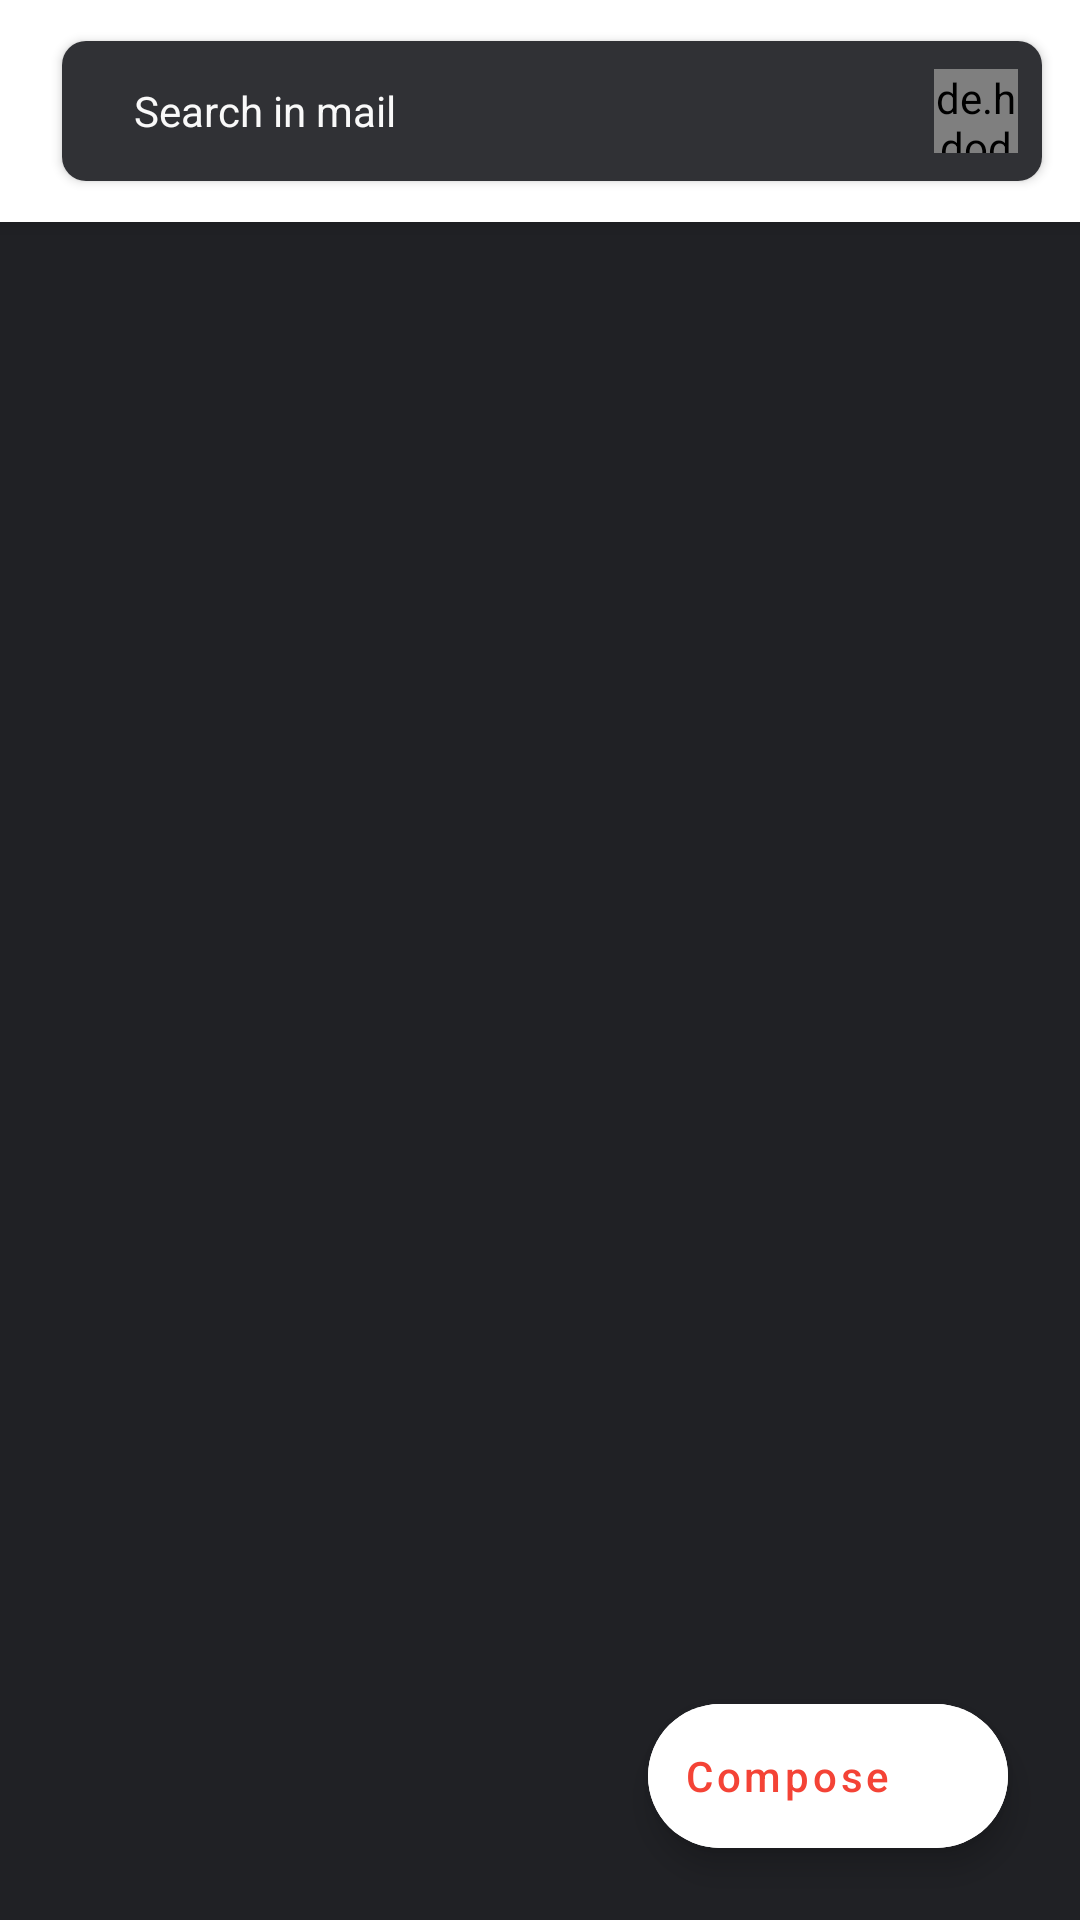

Reconstruct the res/layout file that produces this screen, plus the resources it refers to.
<!-- AndroidManifest.xml: application theme AppTheme -->
<!-- res/layout/fragment_anim_sample_c.xml -->
<?xml version="1.0" encoding="utf-8"?>
<androidx.drawerlayout.widget.DrawerLayout
    xmlns:android="http://schemas.android.com/apk/res/android"
    xmlns:tools="http://schemas.android.com/tools"
    xmlns:app="http://schemas.android.com/apk/res-auto"
    android:id="@+id/drawer_layout"
    android:layout_width="match_parent"
    android:layout_height="match_parent"
    tools:openDrawer="start">

    <com.google.android.material.navigation.NavigationView
        android:background="?background_color"
        android:id="@+id/nav_view"
        android:layout_width="wrap_content"
        android:layout_height="match_parent"
        android:layout_gravity="start"
        android:fitsSystemWindows="true">
        <LinearLayout
            android:orientation="vertical"
            android:layout_width="match_parent"
            android:layout_height="match_parent">
            <androidx.recyclerview.widget.RecyclerView
                android:id="@+id/nav_rv"
                android:layout_width="match_parent"
                android:layout_height="match_parent" />
        </LinearLayout>
    </com.google.android.material.navigation.NavigationView>

    <androidx.coordinatorlayout.widget.CoordinatorLayout
        android:layout_width="match_parent"
        android:layout_height="match_parent"
        tools:context=".fragments.AnimSampleC"
        android:background="@color/dark_bg">

        <com.google.android.material.appbar.AppBarLayout
            android:layout_width="match_parent"
            android:layout_height="wrap_content">

            <androidx.appcompat.widget.Toolbar
                android:id="@+id/toolbar"
                android:layout_width="match_parent"
                android:layout_height="wrap_content"
                android:background="?background_color"
                app:layout_scrollFlags="scroll|enterAlways" >

                <include layout="@layout/search_bar" />

            </androidx.appcompat.widget.Toolbar>

        </com.google.android.material.appbar.AppBarLayout>

        <androidx.recyclerview.widget.RecyclerView
            android:layout_width="match_parent"
            android:layout_height="match_parent"
            android:id="@+id/rvmail"
            app:layout_constraintTop_toTopOf="parent"
            app:layout_constraintBottom_toBottomOf="parent"
            app:layout_constraintRight_toRightOf="parent"
            app:layout_constraintLeft_toLeftOf="parent"
            />















        <com.google.android.material.floatingactionbutton.ExtendedFloatingActionButton
            android:text="Compose"
            android:textAllCaps="false"
            android:textColor="?fab_tint_color"
            android:backgroundTint="?fab_bg_color"
            app:icon="@drawable/ic_outline_create_24"
            app:iconTint="?fab_tint_color"
            android:id="@+id/extFab100"
            android:layout_margin="24dp"
            android:layout_width="wrap_content"
            android:layout_height="wrap_content"
            app:layout_anchorGravity="bottom|end"
            android:layout_gravity="bottom|right" />

    </androidx.coordinatorlayout.widget.CoordinatorLayout>

</androidx.drawerlayout.widget.DrawerLayout>
<!-- res/layout/search_bar.xml (included above) -->
<androidx.cardview.widget.CardView
    app:cardUseCompatPadding="true"
    android:layout_margin="8dp"
    app:cardCornerRadius="8dp"
    android:layout_width="match_parent"
    android:layout_height="58dp"
    xmlns:app="http://schemas.android.com/apk/res-auto"
    app:cardBackgroundColor="?fab_bg_color"
    xmlns:android="http://schemas.android.com/apk/res/android">

    <androidx.constraintlayout.widget.ConstraintLayout
        android:layout_width="match_parent"
        android:layout_height="match_parent"
        android:background="@color/dark_search_bg">

        <ImageView
            android:id="@+id/menu_icon"
            android:layout_width="wrap_content"
            android:layout_height="match_parent"
            android:layout_marginStart="8dp"
            android:src="@drawable/ic_baseline_menu_24"
            app:layout_constraintBottom_toBottomOf="parent"
            app:layout_constraintStart_toStartOf="parent"
            app:layout_constraintTop_toTopOf="parent"
            android:layout_marginLeft="8dp"
            app:tint="@color/dark_nav_icon_tint" />

        <TextView
            android:gravity="center|start"
            android:background="@android:color/transparent"
            android:textColorHint="@color/dark_main_text"
            android:paddingLeft="16dp"
            android:id="@+id/edit_search"
            android:layout_width="0dp"
            android:layout_height="0dp"
            android:hint="Search in mail"
            android:minWidth="100dp"
            app:layout_constraintBottom_toBottomOf="parent"
            app:layout_constraintEnd_toStartOf="@+id/search_icon"
            app:layout_constraintStart_toEndOf="@+id/menu_icon"
            app:layout_constraintTop_toTopOf="parent" />

        <de.hdodenhof.circleimageview.CircleImageView
            android:id="@+id/search_icon"
            android:layout_width="28dp"
            android:layout_height="28dp"
            android:layout_marginTop="8dp"
            android:layout_marginEnd="8dp"
            android:layout_marginRight="8dp"
            android:layout_marginBottom="8dp"
            android:src="@drawable/ironman_c"
            app:layout_constraintBottom_toBottomOf="parent"
            app:layout_constraintEnd_toEndOf="parent"
            app:layout_constraintTop_toTopOf="parent" />

    </androidx.constraintlayout.widget.ConstraintLayout>

</androidx.cardview.widget.CardView>
<!-- resources referenced by this layout -->
<resources>
  <color name="dark_bg">#202125</color>
  <color name="dark_main_text">#F9F9F9</color>
  <color name="dark_nav_icon_tint">#e9eaee</color>
  <color name="dark_search_bg">#303135</color>
  <style name="AppTheme" parent="Theme.MaterialComponents.Light.NoActionBar">
          
          <item name="colorPrimary">@color/colorPrimary</item>
          <item name="colorPrimaryDark">@color/colorPrimaryDark</item>
          <item name="colorAccent">@color/colorAccent</item>
  
  
          <item name="background_color">@color/light_bg</item>
          <item name="text_color">@color/light_text_color</item>
          <item name="text_sec_color">@color/light_text_sec_color</item>
          <item name="search_bg_color">@color/light_search_bg</item>
          <item name="fab_bg_color">@color/light_fab_color</item>
          <item name="fab_tint_color">@color/light_fab_tint</item>
          <item name="nav_icon_tint">@color/light_nav_icon_tint</item>
  
      </style>
  <color name="colorPrimary">#ffffff</color>
  <color name="colorPrimaryDark">#ffffff</color>
  <color name="colorAccent">#258bd6</color>
  <color name="light_bg">#ffffff</color>
  <color name="light_text_color">#000000</color>
  <color name="light_text_sec_color">#6F6F6F</color>
  <color name="light_search_bg">#ffffff</color>
  <color name="light_fab_color">#ffffff</color>
  <color name="light_fab_tint">#F44336</color>
  <color name="light_nav_icon_tint">#474747</color>
</resources>
